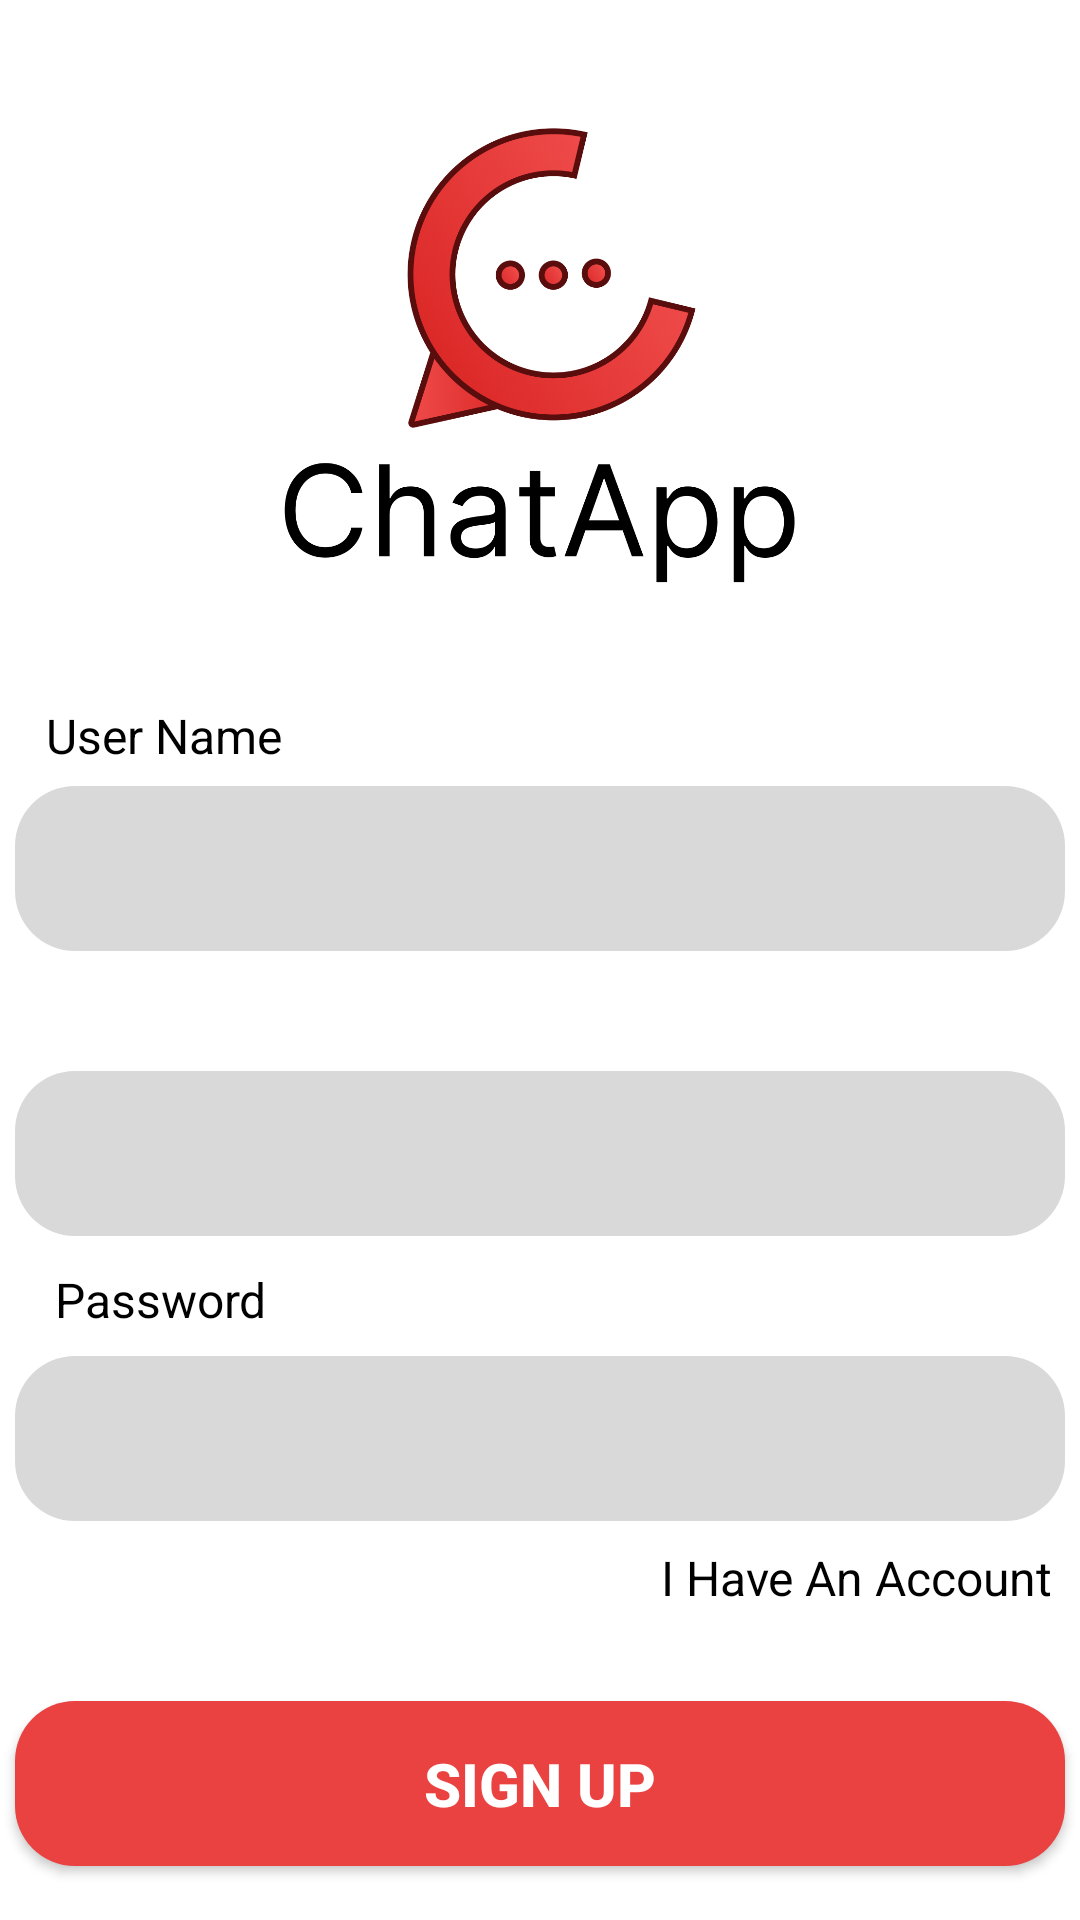

Reconstruct the res/layout file that produces this screen, plus the resources it refers to.
<!-- AndroidManifest.xml: application theme Theme.ChatApp -->
<!-- res/layout/activity_sign_up.xml -->
<?xml version="1.0" encoding="utf-8"?>
<androidx.constraintlayout.widget.ConstraintLayout xmlns:android="http://schemas.android.com/apk/res/android"
    xmlns:app="http://schemas.android.com/apk/res-auto"
    xmlns:tools="http://schemas.android.com/tools"
    android:layout_width="match_parent"
    android:layout_height="match_parent"
    tools:context=".SignUpActivity">


    <androidx.appcompat.widget.AppCompatButton
        android:id="@+id/btnSignUp"
        android:layout_width="350dp"
        android:layout_height="55dp"
        android:layout_marginTop="60dp"
        android:background="@drawable/rectangle_1_ek3_shape"
        android:text="Sign Up"
        android:textColor="@color/_bg__sign_up_ek2_color"
        android:textSize="20sp"
        android:textStyle="bold"
        app:layout_constraintEnd_toEndOf="parent"
        app:layout_constraintHorizontal_bias="0.491"
        app:layout_constraintStart_toStartOf="parent"
        app:layout_constraintTop_toBottomOf="@+id/txtPassword" />

    <androidx.appcompat.widget.AppCompatButton
        android:id="@+id/button3"
        android:layout_width="350dp"
        android:layout_height="55dp"
        android:layout_marginTop="20dp"
        android:background="@drawable/rectangle_1_ek4_shape"
        android:text="Sign Up With Google"
        android:textColor="@color/black"
        android:textSize="18sp"
        app:layout_constraintEnd_toEndOf="parent"
        app:layout_constraintHorizontal_bias="0.508"
        app:layout_constraintStart_toStartOf="parent"
        app:layout_constraintTop_toBottomOf="@+id/btnSignUp" />

    <EditText
        android:id="@+id/txtName"
        android:layout_width="350dp"
        android:layout_height="55dp"
        android:layout_marginTop="60dp"
        android:background="@drawable/rectangle_1_ek11_shape"
        android:ems="10"
        android:inputType="textPersonName"
        android:padding="20dp"
        android:textColor="@color/black"
        android:textSize="14sp"
        app:layout_constraintEnd_toEndOf="parent"
        app:layout_constraintHorizontal_bias="0.5"
        app:layout_constraintStart_toStartOf="parent"
        app:layout_constraintTop_toBottomOf="@+id/imageView2"
        tools:ignore="SpeakableTextPresentCheck" />

    <EditText
        android:id="@+id/txtEmail"
        android:layout_width="350dp"
        android:layout_height="55dp"
        android:layout_marginTop="40dp"
        android:background="@drawable/rectangle_1_ek11_shape"
        android:ems="10"
        android:inputType="textPersonName"
        android:padding="20dp"
        android:textColor="@color/black"
        android:textSize="14sp"
        app:layout_constraintEnd_toEndOf="parent"
        app:layout_constraintHorizontal_bias="0.5"
        app:layout_constraintStart_toStartOf="parent"
        app:layout_constraintTop_toBottomOf="@+id/txtName" />

    <EditText
        android:id="@+id/txtPassword"
        android:layout_width="350dp"
        android:layout_height="55dp"
        android:layout_marginTop="40dp"
        android:background="@drawable/rectangle_1_ek11_shape"
        android:ems="10"
        android:inputType="textPassword"
        android:padding="20dp"
        android:textColor="@color/black"
        android:textSize="14sp"
        app:layout_constraintEnd_toEndOf="parent"
        app:layout_constraintHorizontal_bias="0.5"
        app:layout_constraintStart_toStartOf="parent"
        app:layout_constraintTop_toBottomOf="@+id/txtEmail" />

    <ImageView
        android:id="@+id/imageView2"
        android:layout_width="300dp"
        android:layout_height="170dp"
        android:layout_marginTop="32dp"
        app:layout_constraintEnd_toEndOf="parent"
        app:layout_constraintHorizontal_bias="0.5"
        app:layout_constraintStart_toStartOf="parent"
        app:layout_constraintTop_toTopOf="parent"
        app:srcCompat="@drawable/loggo" />

    <TextView
        android:id="@+id/textView"
        android:layout_width="wrap_content"
        android:layout_height="wrap_content"
        android:layout_marginStart="43dp"
        android:layout_marginEnd="294dp"
        android:layout_marginBottom="6dp"
        android:clickable="false"
        android:text="User Name"
        android:textColor="@color/black"
        android:textSize="16sp"
        android:textStyle="normal"
        app:layout_constraintBottom_toTopOf="@+id/txtName"
        app:layout_constraintEnd_toEndOf="parent"
        app:layout_constraintStart_toStartOf="parent" />

    <TextView
        android:id="@+id/acc"
        android:layout_width="wrap_content"
        android:layout_height="wrap_content"
        android:layout_marginStart="251dp"
        android:layout_marginTop="8dp"
        android:layout_marginEnd="40dp"
        android:clickable="false"
        android:text="I Have An Account"
        android:textColor="@color/black"
        android:textSize="16sp"
        android:textStyle="normal"
        app:layout_constraintEnd_toEndOf="parent"
        app:layout_constraintStart_toStartOf="parent"
        app:layout_constraintTop_toBottomOf="@+id/txtPassword" />

    <TextView
        android:id="@+id/textView3"
        android:layout_width="wrap_content"
        android:layout_height="wrap_content"
        android:layout_marginStart="43dp"
        android:layout_marginEnd="328dp"
        android:layout_marginBottom="6dp"
        android:clickable="false"
        android:text="Email"
        android:textColor="@color/black"
        android:textSize="16sp"
        android:textStyle="normal"
        app:layout_constraintBottom_toTopOf="@+id/txtEmail"
        app:layout_constraintEnd_toEndOf="parent"
        app:layout_constraintStart_toStartOf="parent" />

    <TextView
        android:id="@+id/textView4"
        android:layout_width="wrap_content"
        android:layout_height="wrap_content"
        android:layout_marginStart="43dp"
        android:layout_marginEnd="296dp"
        android:layout_marginBottom="8dp"
        android:clickable="false"
        android:text="Password"
        android:textColor="@color/black"
        android:textSize="16sp"
        android:textStyle="normal"
        app:layout_constraintBottom_toTopOf="@+id/txtPassword"
        app:layout_constraintEnd_toEndOf="parent"
        app:layout_constraintStart_toStartOf="parent" />

</androidx.constraintlayout.widget.ConstraintLayout>
<!-- resources referenced by this layout -->
<resources>
  <color name="_bg__sign_up_ek2_color">#FFFFFF</color>
  <color name="black">#FF000000</color>
  <!-- drawable loggo: png bitmap (drawable, 141120 bytes) -->
  <!-- drawable rectangle_1_ek11_shape (drawable) -->
  <?xml version="1.0" encoding="utf-8"?>
  <shape xmlns:android="http://schemas.android.com/apk/res/android"
  	android:shape="rectangle" >
  	<corners android:radius="20dp" />
  	<solid android:color="@color/rectangle_1_ek1_color" />
  </shape>
  <!-- drawable rectangle_1_ek3_shape (drawable) -->
  <?xml version="1.0" encoding="utf-8"?>
  <shape xmlns:android="http://schemas.android.com/apk/res/android"
  	android:shape="rectangle" >
  	<corners android:radius="20dp" />
  	<solid android:color="@color/rectangle_1_ek3_color" />
  </shape>
  <!-- drawable rectangle_1_ek4_shape (drawable) -->
  <?xml version="1.0" encoding="utf-8"?>
  <shape xmlns:android="http://schemas.android.com/apk/res/android"
  	android:shape="rectangle" >
  	<corners android:radius="20dp" />
  	<solid android:color="@color/rectangle_1_ek4_color" />
  </shape>
  <style name="Theme.ChatApp" parent="Theme.MaterialComponents.DayNight.NoActionBar">
          
          <item name="colorPrimary">@color/purple_500</item>
          <item name="colorPrimaryVariant">@color/purple_700</item>
          <item name="colorOnPrimary">@color/white</item>
          
          <item name="colorSecondary">@color/teal_200</item>
          <item name="colorSecondaryVariant">@color/teal_700</item>
          <item name="colorOnSecondary">@color/black</item>
          
          <item name="android:statusBarColor">@color/rectangle_1_ek3_color</item>
          
      </style>
  <color name="rectangle_1_ek1_color">#D9D9D9</color>
  <color name="rectangle_1_ek3_color">#EA4141</color>
  <color name="rectangle_1_ek4_color">#E9EFF7</color>
  <color name="purple_500">#FF6200EE</color>
  <color name="purple_700">#FF3700B3</color>
  <color name="white">#FFFFFFFF</color>
  <color name="teal_200">#FF03DAC5</color>
  <color name="teal_700">#FF018786</color>
</resources>
